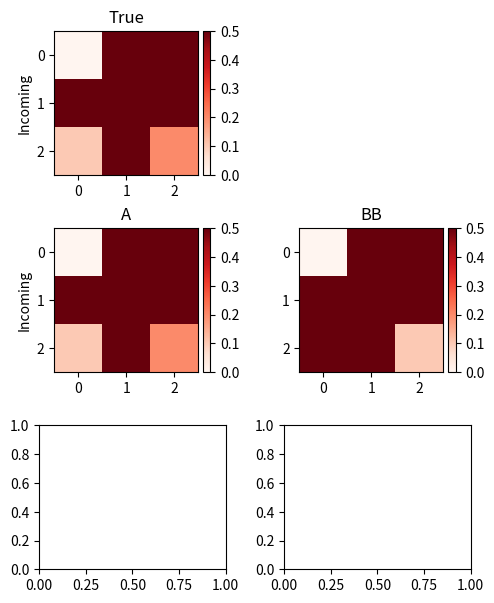

The matplotlib source for this figure:
import numpy as np
from matplotlib import pyplot as plt
from mpl_toolkits.axes_grid1 import make_axes_locatable
from scipy.ndimage import gaussian_filter1d
import matplotlib.lines as mlines


def plot_train_val_loss(train_losses: list[float], val_losses: list[float] = None,
                        test_every: int = 1, path=None, show_plot=False):
    fig, ax = plt.subplots()
    ax.plot(train_losses, label='train loss')
    if len(val_losses) > 0:
        ax.plot(np.arange(0, len(val_losses)) * test_every, val_losses, label='eval loss')
        ax.set_title('Train and Validation Loss')
    else:
        ax.set_title('Train Loss')
    ax.set_xlabel('Epoch')
    ax.set_ylabel('Loss')
    ax.set_title('Train and Validation Loss')
    ax.legend()

    if path is not None:
        plt.savefig(path)

    if show_plot:
        plt.show()
    plt.close()


def plot_multiple_timeseries(y, x=None, title=None, y_labels=None, labels=None, colors=None, x_label=None, path=None, limit=None, view=False):
    """
    Plot multiple time series on separate subplots.

    Parameters:
        y (ndarray): 3-dimensional array representing the time series data.
                        The expected shape is (k, n, t), where k is the number of time series,
                        n represents the number of time instances to plot,
                        and t is the number of data points for each time series.
        title (str, optional): Title of the plot. Defaults to None.
        y_labels (list of str, optional): List of names for each time series (k in total). Defaults to None.
        labels (list of str, optional): List of labels for each sequence (n in total). Defaults to None.
        x_label (str, optional): Label for the x-axis. Defaults to None.
        path (str, optional): File path to save the plot as an image. Defaults to None.

    Returns:
        None

    Raises:
        ValueError: If the input data has an invalid shape.

    """
    #plt.clf()
    k, n, t = y.shape  # Get the dimensions of the input data

    if x is None:
        x = np.full((k, n, t), np.arange(0, t))

    # Check if the shape of data is valid
    if len(y.shape) != 3:
        raise ValueError("Invalid shape of 'data'. Expected shape: (k, n, t)")

    fig, axs = plt.subplots(k, 1, figsize=(8, 6), sharex=True)

    if labels is None:
        labels = [None] * n
    if colors is None:
        colors = [None] * n

    if k < 2:
        axs = [axs]

    for i in range(k):
        for j in range(n):
            axs[i].plot(x[i, j, :], y[i, j, :], label=labels[j], linewidth=1.0, color=colors[j])

        if y_labels is not None:
            axs[i].set_ylabel(y_labels[i])  # Set the y-axis label for each subplot

        if limit is not None:
            axs[i].set_ylim(*limit)  # Set y-axis limits

    axs[-1].set_xlabel("Timesteps" if x_label is None else x_label)  # Set the x-axis label

    if title is not None:
        fig.suptitle(title)  # Set the title of the plot

    fig.subplots_adjust(hspace=0.2)  # Adjust the spacing between subplots

    # Create a single legend for all plots
    handles, labels = axs[0].get_legend_handles_labels()
    fig.legend(handles, labels, loc='upper right')

    if path is not None:
        plt.savefig(path)  # Save the plot as an image if the path is provided

    if view:
        plt.show()  # Display the plot
    plt.close()


def plot_gaussian_curves(mu_list, std_list):
    #plt.clf()

    x = np.linspace((mu_list - 3*std_list).min().item(), (mu_list + 3*std_list).max().item(), 1000)  # Range of x-axis values
    mu_list = mu_list.tolist()
    std_list = std_list.tolist()

    colored = len(mu_list) - 1
    for i, (mu, std) in enumerate(zip(mu_list, std_list)):
        y = 1/(std * np.sqrt(2 * np.pi)) * np.exp(-0.5 * ((x - mu) / std)**2)
        plt.plot(x, y, label=f"mu={mu}, std={std}", color='red' if i == colored else 'black')

    plt.xlabel('X-axis')
    plt.ylabel('Probability Density')
    plt.title('Gaussian Curves')
    plt.legend()
    plt.show()
    plt.close()


def plot_heatmap(true_matrix, matrices, view=False, path=None, names=None):
    #plt.clf()

    fig, ax = plt.subplots(nrows=3, ncols=2, figsize=(5, 6))

    if len(matrices) == 1:
        ax = [ax]

    if names is None:
        names = [None] * len(matrices)

    im = ax[0][0].imshow(true_matrix, cmap='Reds', interpolation=None, vmin=0.0, vmax=0.5)
    ax[0][0].set_title("True")

    divider = make_axes_locatable(ax[0][0])
    cax = divider.append_axes('right', size='5%', pad=0.05)

    fig.colorbar(im, cax=cax, orientation='vertical')

    ax[0][1].axis('off')

    ax[0][0].set_yticks(list(range(true_matrix.shape[0])))
    ax[0][0].set_xticks(list(range(true_matrix.shape[1])))
    ax[0][0].set_ylabel("Incoming")

    for i, array in enumerate(matrices):
        j1, j2 = 1 + (i // 2), i % 2
        _ax = ax[j1, j2]
        im = _ax.imshow(array, cmap='Reds', interpolation=None, vmin=0.0, vmax=0.5)
        _ax.set_title(names[i])

        divider = make_axes_locatable(_ax)
        cax = divider.append_axes('right', size='5%', pad=0.05)

        fig.colorbar(im, cax=cax, orientation='vertical')

        if j1 == 2:
            _ax.set_xlabel("Outgoing")
        if j2 == 0:
            _ax.set_ylabel("Incoming")
        _ax.set_yticks(list(range(array.shape[0])))
        _ax.set_xticks(list(range(array.shape[1])))

    fig.tight_layout(pad=0.6)

    if path is not None:
        plt.savefig(path)

    if view:
        plt.show()

    plt.close()


def plot_roc_curve(fpr: np.ndarray, tpr: np.ndarray, auc_score: float) -> None:
    """
    Plot the Receiver Operating Characteristic Curve.
    """
    plt.plot(fpr, tpr, label=f'ROC curve (AUC = {auc_score:.2f})')
    plt.plot([0, 1], [0, 1], color='navy', linestyle='--')
    plt.xlim([0.0, 1.0])
    plt.ylim([0.0, 1.0])
    plt.xlabel('False Positive Rate')
    plt.ylabel('True Positive Rate')
    plt.title('Receiver Operating Characteristic (ROC)')
    plt.legend(loc='lower right')


""" 3D plots """
def plot_3d_points(x1, x2, y, ax=None, title=None, label=None):
    if ax is None:
        fig = plt.figure()
        ax = fig.add_subplot(111, projection='3d')
    ax.scatter(x1, x2, y, marker='o', color='red', zorder=2, label=label)
    ax.set_xlabel('x1')
    ax.set_ylabel('x2')
    ax.set_zlabel('y')

    if title is not None:
        ax.set_title(title)

    return ax


def plot_mesh(x1, x2, y, ax=None, title=None, cmap=None, label=None, label_color=None):
    if ax is None:
        fig = plt.figure()
        ax = fig.add_subplot(111, projection='3d')
    surf = ax.plot_surface(x1, x2, y, cmap=cmap, zorder=-1, alpha=0.60, label=label)

    if label is not None:
        # create invisible line
        surf._facecolors2d = label_color  # np array with [[R, G, B, A]]
        surf._edgecolors2d = label_color

    ax.set_xlabel('x1')
    ax.set_ylabel('x2')
    ax.set_zlabel('y')
    if title is not None:
        ax.set_title(title)
    return ax


if __name__ == '__main__':
    a = np.array([[0, 2, 3], [1, 1, 1], [0.1, 5, 0.2]])
    b = np.array([[0, 1, 1], [1, 2, 1], [0.9, 1, 0.1]])
    plot_heatmap(a, [a, b], view=True, names=["A", "BB"])
